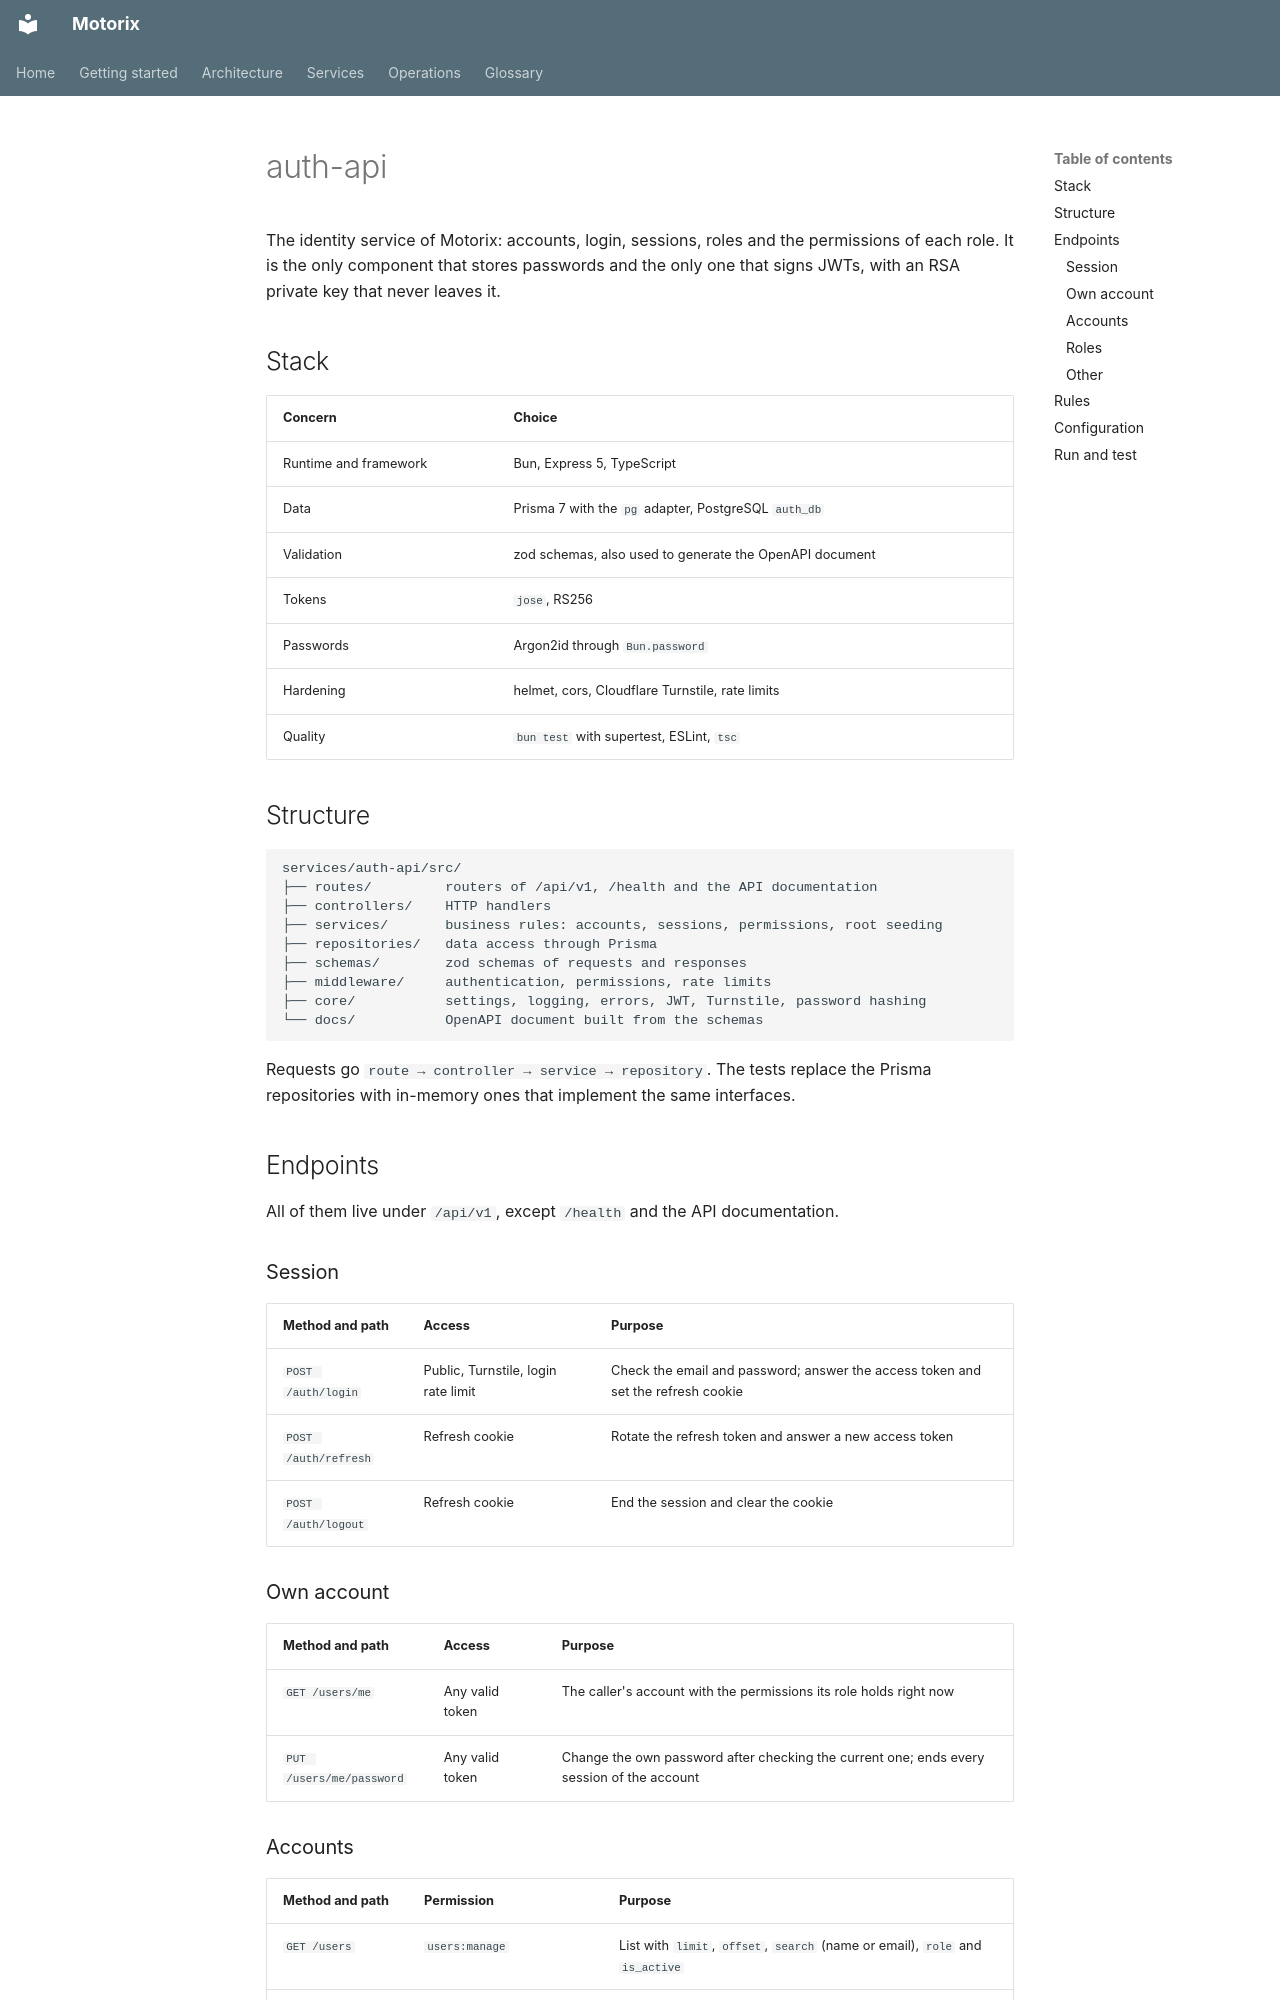

repository: Zerik-Official/Motorix · page: en/services/auth-api/index.html · generator: mkdocs

# auth-api

The identity service of Motorix: accounts, login, sessions, roles and the permissions of each role. It is the only component that stores passwords and the only one that signs JWTs, with an RSA private key that never leaves it.

## Stack

| Concern | Choice |
| --- | --- |
| Runtime and framework | Bun, Express 5, TypeScript |
| Data | Prisma 7 with the `pg` adapter, PostgreSQL `auth_db` |
| Validation | zod schemas, also used to generate the OpenAPI document |
| Tokens | `jose`, RS256 |
| Passwords | Argon2id through `Bun.password` |
| Hardening | helmet, cors, Cloudflare Turnstile, rate limits |
| Quality | `bun test` with supertest, ESLint, `tsc` |

## Structure

```
services/auth-api/src/
├── routes/         routers of /api/v1, /health and the API documentation
├── controllers/    HTTP handlers
├── services/       business rules: accounts, sessions, permissions, root seeding
├── repositories/   data access through Prisma
├── schemas/        zod schemas of requests and responses
├── middleware/     authentication, permissions, rate limits
├── core/           settings, logging, errors, JWT, Turnstile, password hashing
└── docs/           OpenAPI document built from the schemas
```

Requests go `route → controller → service → repository`. The tests replace the Prisma repositories with in-memory ones that implement the same interfaces.

## Endpoints

All of them live under `/api/v1`, except `/health` and the API documentation.

### Session

| Method and path | Access | Purpose |
| --- | --- | --- |
| `POST /auth/login` | Public, Turnstile, login rate limit | Check the email and password; answer the access token and set the refresh cookie |
| `POST /auth/refresh` | Refresh cookie | Rotate the refresh token and answer a new access token |
| `POST /auth/logout` | Refresh cookie | End the session and clear the cookie |

### Own account

| Method and path | Access | Purpose |
| --- | --- | --- |
| `GET /users/me` | Any valid token | The caller's account with the permissions its role holds right now |
| `PUT /users/me/password` | Any valid token | Change the own password after checking the current one; ends every session of the account |
